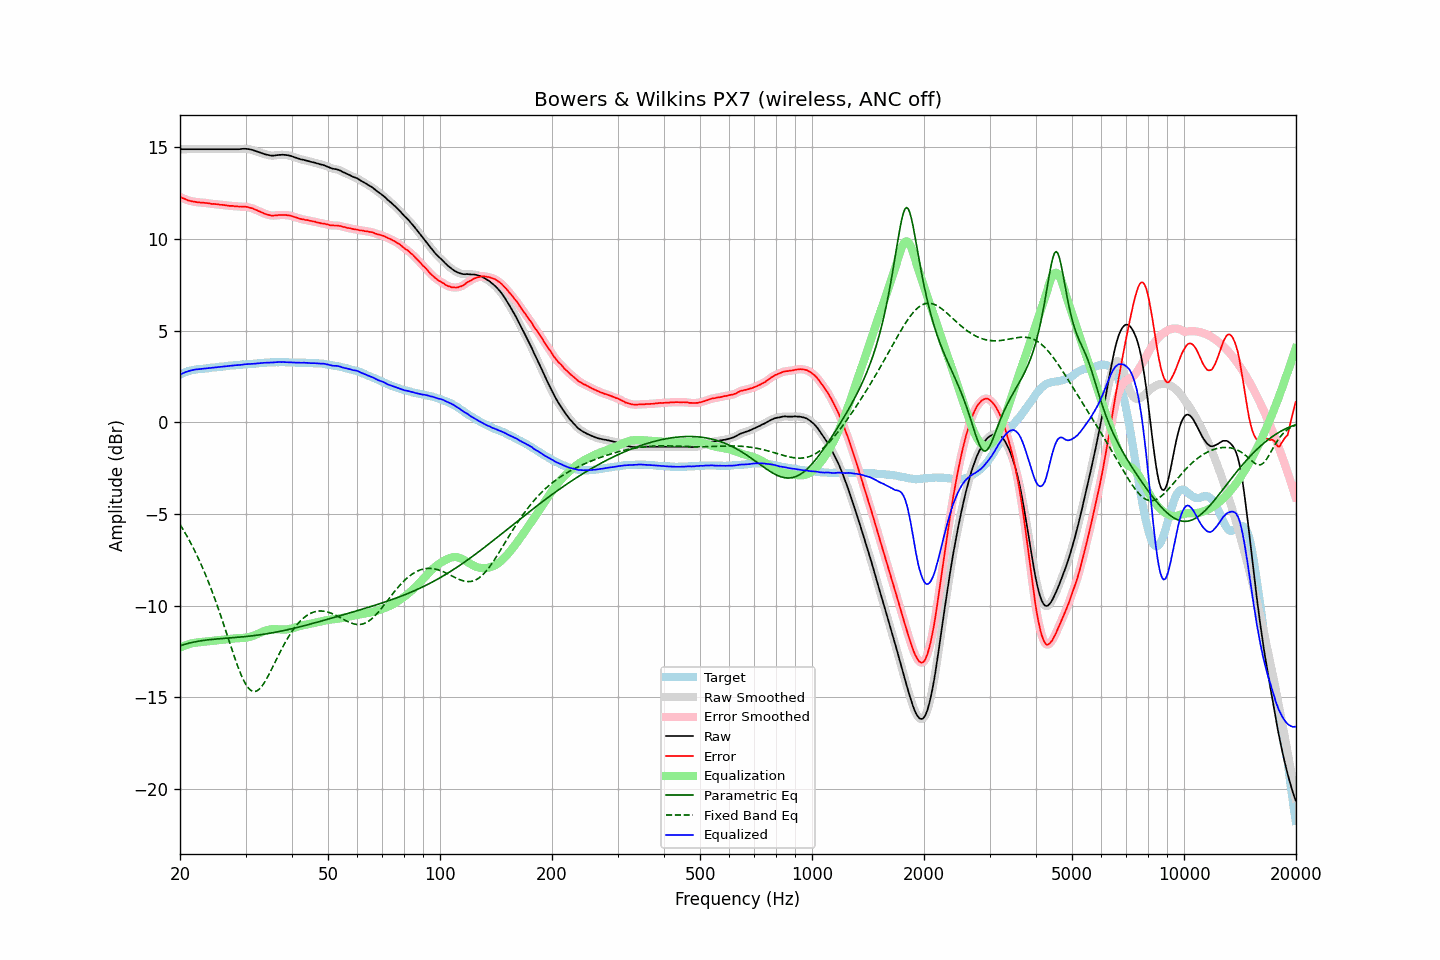

Values plotted in this chart, from the file beside it:
frequency, raw, error, smoothed, error_smoothed, equalization, parametric_eq, fixed_band_eq, equalized_raw, equalized_smoothed, target
20.00, 14.89, 12.29, 14.89, 12.29, -12.29, -12.19, -5.57, 2.60, 2.60, 2.60
20.20, 14.89, 12.25, 14.89, 12.25, -12.25, -12.16, -5.71, 2.64, 2.64, 2.64
20.40, 14.89, 12.21, 14.89, 12.21, -12.21, -12.13, -5.86, 2.68, 2.68, 2.68
20.61, 14.89, 12.18, 14.89, 12.17, -12.17, -12.10, -6.00, 2.72, 2.72, 2.71
20.81, 14.89, 12.14, 14.89, 12.14, -12.14, -12.08, -6.16, 2.75, 2.75, 2.75
21.02, 14.89, 12.10, 14.89, 12.11, -12.11, -12.06, -6.31, 2.78, 2.78, 2.79
21.23, 14.89, 12.08, 14.89, 12.08, -12.08, -12.03, -6.47, 2.81, 2.81, 2.81
21.44, 14.89, 12.06, 14.89, 12.06, -12.06, -12.01, -6.64, 2.83, 2.83, 2.83
21.66, 14.89, 12.04, 14.89, 12.04, -12.04, -11.99, -6.81, 2.85, 2.85, 2.85
21.87, 14.89, 12.03, 14.89, 12.02, -12.02, -11.98, -6.98, 2.87, 2.87, 2.86
22.09, 14.89, 12.01, 14.89, 12.01, -12.01, -11.96, -7.16, 2.88, 2.88, 2.88
22.31, 14.89, 12.00, 14.89, 12.00, -12.00, -11.94, -7.34, 2.89, 2.89, 2.89
22.54, 14.89, 11.99, 14.89, 11.99, -11.99, -11.93, -7.53, 2.90, 2.90, 2.90
22.76, 14.89, 11.98, 14.89, 11.98, -11.98, -11.91, -7.73, 2.91, 2.91, 2.91
22.99, 14.89, 11.98, 14.89, 11.98, -11.97, -11.90, -7.92, 2.92, 2.92, 2.91
23.22, 14.89, 11.97, 14.89, 11.97, -11.96, -11.89, -8.13, 2.93, 2.93, 2.92
23.45, 14.89, 11.96, 14.89, 11.96, -11.95, -11.88, -8.34, 2.94, 2.94, 2.93
23.69, 14.89, 11.95, 14.89, 11.95, -11.94, -11.87, -8.55, 2.95, 2.95, 2.94
23.92, 14.89, 11.94, 14.89, 11.93, -11.94, -11.86, -8.77, 2.96, 2.96, 2.95
24.16, 14.89, 11.92, 14.89, 11.92, -11.92, -11.85, -9.00, 2.97, 2.97, 2.97
24.40, 14.89, 11.90, 14.89, 11.91, -11.91, -11.84, -9.23, 2.98, 2.98, 2.99
24.65, 14.89, 11.91, 14.89, 11.90, -11.90, -11.83, -9.46, 2.99, 2.99, 2.98
24.89, 14.89, 11.90, 14.89, 11.90, -11.89, -11.82, -9.70, 3.00, 3.00, 2.99
25.14, 14.89, 11.89, 14.89, 11.89, -11.88, -11.81, -9.95, 3.01, 3.01, 3.00
25.39, 14.89, 11.88, 14.89, 11.88, -11.88, -11.81, -10.20, 3.02, 3.02, 3.01
25.65, 14.89, 11.86, 14.89, 11.87, -11.87, -11.80, -10.45, 3.02, 3.02, 3.03
25.91, 14.89, 11.86, 14.89, 11.86, -11.86, -11.79, -10.71, 3.03, 3.03, 3.03
26.16, 14.89, 11.85, 14.89, 11.85, -11.85, -11.78, -10.98, 3.05, 3.05, 3.04
26.43, 14.89, 11.84, 14.89, 11.84, -11.84, -11.78, -11.24, 3.06, 3.06, 3.05
26.69, 14.89, 11.83, 14.89, 11.82, -11.83, -11.77, -11.51, 3.07, 3.07, 3.06
26.96, 14.89, 11.81, 14.89, 11.81, -11.82, -11.76, -11.77, 3.08, 3.08, 3.08
27.23, 14.89, 11.80, 14.89, 11.80, -11.81, -11.76, -12.04, 3.08, 3.08, 3.09
27.50, 14.89, 11.80, 14.89, 11.80, -11.80, -11.75, -12.31, 3.09, 3.09, 3.09
27.77, 14.89, 11.80, 14.89, 11.79, -11.79, -11.74, -12.57, 3.10, 3.10, 3.09
28.05, 14.89, 11.78, 14.89, 11.79, -11.78, -11.73, -12.83, 3.11, 3.11, 3.11
28.33, 14.89, 11.78, 14.89, 11.77, -11.78, -11.73, -13.08, 3.11, 3.11, 3.11
28.62, 14.89, 11.77, 14.89, 11.77, -11.77, -11.72, -13.32, 3.12, 3.12, 3.12
28.90, 14.89, 11.76, 14.89, 11.76, -11.77, -11.71, -13.55, 3.12, 3.13, 3.13
29.19, 14.90, 11.77, 14.90, 11.76, -11.76, -11.70, -13.76, 3.14, 3.14, 3.13
29.48, 14.91, 11.75, 14.91, 11.76, -11.76, -11.70, -13.96, 3.15, 3.15, 3.16
29.78, 14.91, 11.76, 14.91, 11.76, -11.75, -11.69, -14.14, 3.16, 3.16, 3.15
30.08, 14.91, 11.75, 14.91, 11.75, -11.74, -11.68, -14.30, 3.17, 3.17, 3.16
30.38, 14.90, 11.74, 14.90, 11.73, -11.73, -11.67, -14.43, 3.17, 3.17, 3.16
30.68, 14.89, 11.71, 14.89, 11.71, -11.71, -11.66, -14.53, 3.18, 3.18, 3.18
30.99, 14.87, 11.69, 14.87, 11.69, -11.69, -11.65, -14.61, 3.18, 3.18, 3.18
31.30, 14.85, 11.67, 14.85, 11.66, -11.66, -11.64, -14.66, 3.19, 3.19, 3.18
31.61, 14.82, 11.63, 14.82, 11.63, -11.63, -11.63, -14.68, 3.19, 3.19, 3.19
31.93, 14.79, 11.59, 14.79, 11.59, -11.59, -11.62, -14.67, 3.20, 3.20, 3.20
32.24, 14.76, 11.56, 14.76, 11.55, -11.55, -11.61, -14.63, 3.21, 3.21, 3.20
32.57, 14.73, 11.51, 14.73, 11.51, -11.51, -11.60, -14.57, 3.22, 3.22, 3.22
32.89, 14.70, 11.48, 14.70, 11.48, -11.47, -11.58, -14.49, 3.23, 3.23, 3.22
33.22, 14.67, 11.44, 14.67, 11.43, -11.44, -11.57, -14.38, 3.23, 3.23, 3.23
33.55, 14.64, 11.40, 14.64, 11.40, -11.40, -11.56, -14.26, 3.24, 3.24, 3.24
33.89, 14.61, 11.36, 14.61, 11.36, -11.36, -11.54, -14.12, 3.25, 3.25, 3.25
34.23, 14.59, 11.34, 14.59, 11.33, -11.33, -11.53, -13.97, 3.26, 3.25, 3.25
34.57, 14.57, 11.31, 14.57, 11.31, -11.31, -11.51, -13.80, 3.26, 3.26, 3.26
34.92, 14.55, 11.29, 14.55, 11.29, -11.29, -11.50, -13.63, 3.26, 3.26, 3.26
35.27, 14.54, 11.27, 14.54, 11.27, -11.28, -11.48, -13.46, 3.26, 3.26, 3.27
35.62, 14.54, 11.27, 14.54, 11.27, -11.28, -11.47, -13.28, 3.26, 3.26, 3.27
35.97, 14.55, 11.28, 14.55, 11.27, -11.28, -11.45, -13.10, 3.27, 3.27, 3.27
... 635 more rows
